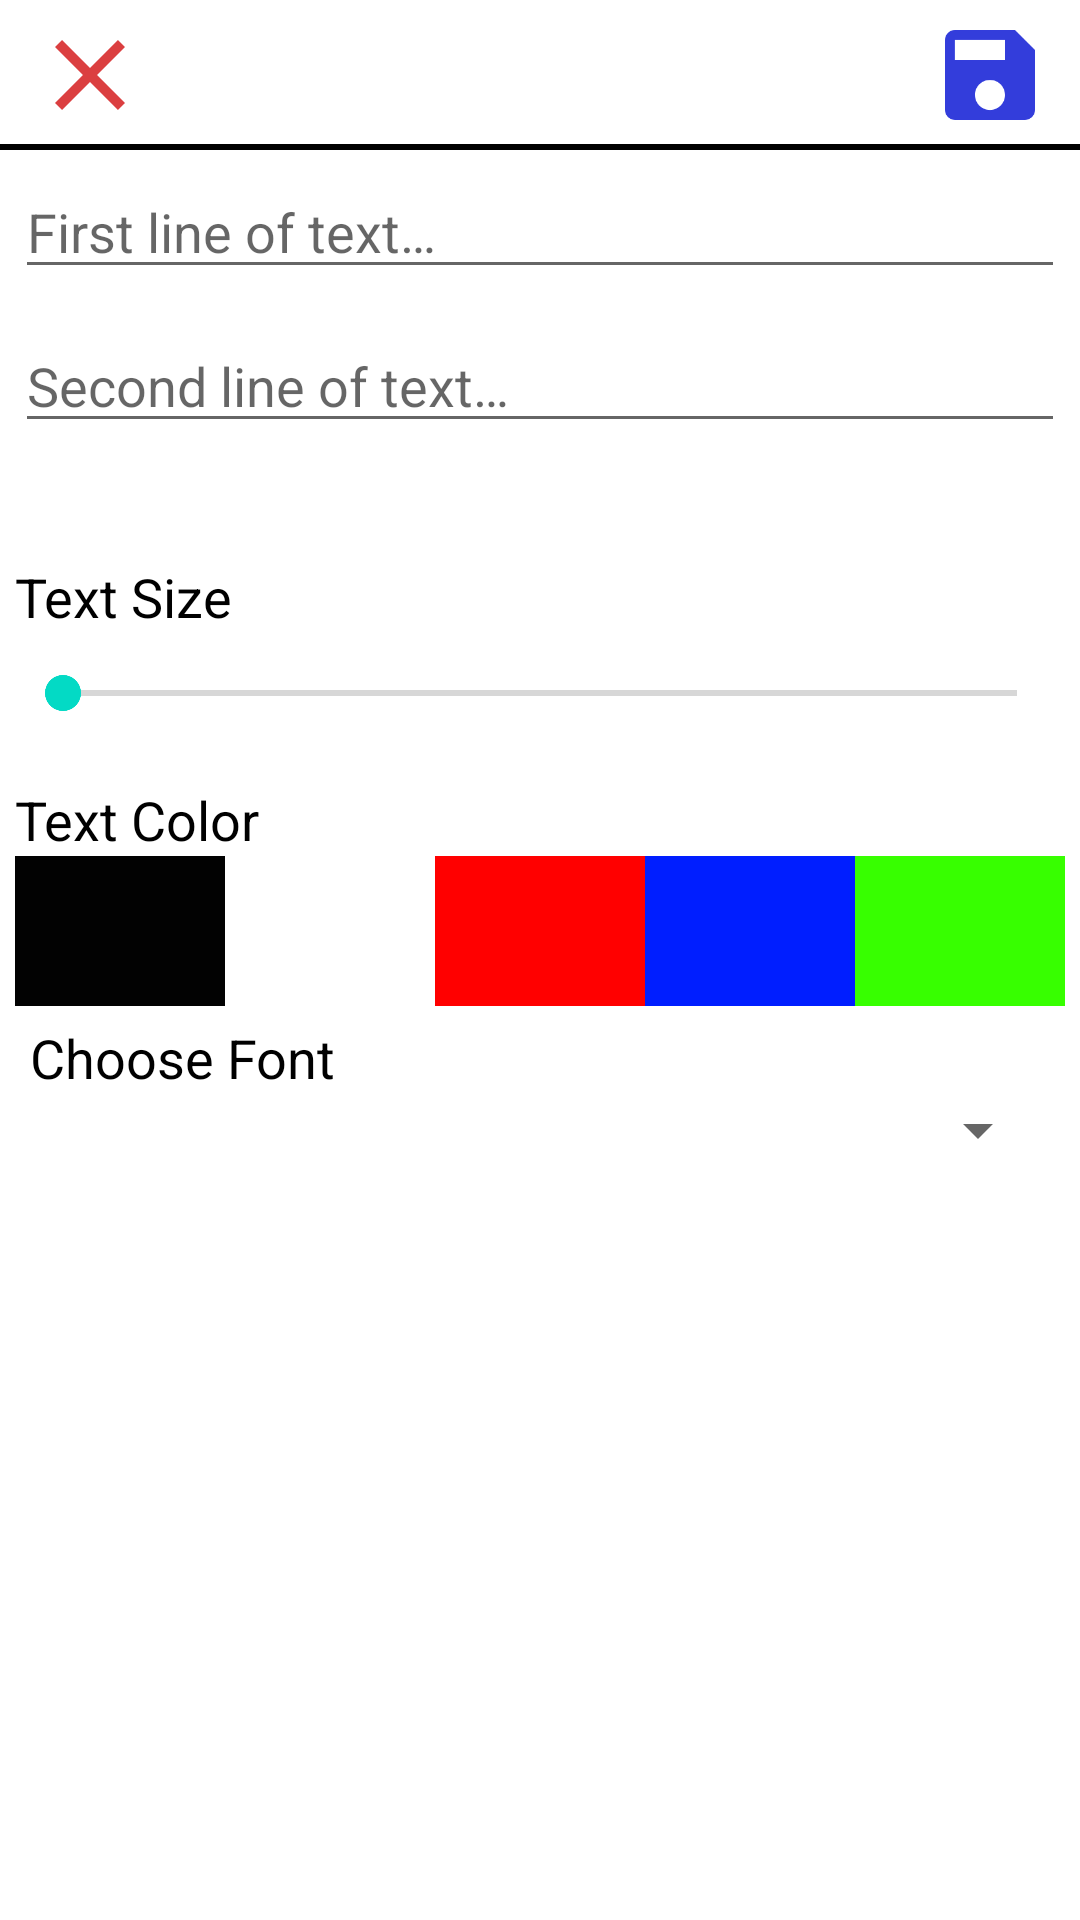

Here is an Android app screen rendered from its layout file. Give the layout XML and the strings, colors and styles it references.
<!-- AndroidManifest.xml: application theme Theme.MemeCreatorProject -->
<!-- res/layout/activity_create_meme.xml -->
<?xml version="1.0" encoding="utf-8"?>
<RelativeLayout xmlns:android="http://schemas.android.com/apk/res/android"
    android:layout_width="match_parent"
    android:layout_height="match_parent">

    <ScrollView
        android:layout_width="match_parent"
        android:layout_height="wrap_content">

        <RelativeLayout
            android:layout_width="match_parent"
            android:layout_height="wrap_content"
            android:focusable="true"
            android:focusableInTouchMode="true">

            <RelativeLayout
                android:layout_width="match_parent"
                android:layout_height="50dp"
                android:layout_alignParentTop="true"
                android:id="@+id/relativeLayout1">

                <ImageView
                    android:layout_width="40dp"
                    android:layout_height="40dp"
                    android:id="@+id/close"
                    android:src="@drawable/ic_close"
                    android:layout_marginStart="10dp"
                    android:layout_centerVertical="true"
                    android:contentDescription="@string/close_meme_activity"/>

                <ImageView
                    android:layout_width="40dp"
                    android:layout_height="40dp"
                    android:id="@+id/save"
                    android:layout_alignParentEnd="true"
                    android:layout_marginEnd="10dp"
                    android:layout_centerVertical="true"
                    android:src="@drawable/ic_save"
                    android:contentDescription="@string/save_meme_photo"/>

                <TextView
                    android:layout_width="match_parent"
                    android:layout_height="2dp"
                    android:layout_alignParentBottom="true"
                    android:background="#000"/>

            </RelativeLayout>

            <EditText
                android:id="@+id/etTop"
                android:layout_width="match_parent"
                android:layout_height="wrap_content"
                android:layout_below="@id/relativeLayout1"
                android:layout_marginStart="5dp"
                android:layout_marginTop="5dp"
                android:layout_marginEnd="5dp"
                android:layout_marginBottom="5dp"
                android:hint="@string/first_line_of_text"
                android:importantForAutofill="no"
                android:inputType="textCapSentences|textMultiLine"
                android:textSize="18sp" />

            <EditText
                android:inputType="textCapSentences|textMultiLine"
                android:importantForAutofill="no"
                android:layout_width="match_parent"
                android:layout_height="wrap_content"
                android:id="@+id/etBottom"
                android:hint="@string/second_line_of_text"
                android:textSize="18sp"
                android:layout_margin="5dp"
                android:layout_below="@id/etTop"/>

            <RelativeLayout
                android:layout_width="match_parent"
                android:layout_height="wrap_content"
                android:layout_below="@id/etBottom"
                android:id="@+id/image_layout">

                <ImageView
                    android:layout_width="match_parent"
                    android:layout_height="match_parent"
                    android:id="@+id/main_image" />

                <TextView
                    android:layout_width="match_parent"
                    android:layout_height="wrap_content"
                    android:id="@+id/textOne"
                    android:layout_alignParentTop="true"
                    android:layout_marginTop="10dp"/>

                <TextView
                    android:layout_width="match_parent"
                    android:layout_height="wrap_content"
                    android:id="@+id/textTwo"
                    android:layout_alignParentBottom="true"
                    android:layout_marginBottom="10dp"/>

            </RelativeLayout>

            <LinearLayout
                android:layout_width="match_parent"
                android:layout_height="wrap_content"
                android:id="@+id/relativeLayout2"
                android:layout_below="@id/image_layout"
                android:orientation="vertical"
                android:layout_margin="5dp">

                <TextView
                    android:layout_width="wrap_content"
                    android:layout_height="wrap_content"
                    android:text="@string/text_size"
                    android:textColor="#000"
                    android:textSize="18sp"/>

                <SeekBar
                    android:layout_width="match_parent"
                    android:layout_height="40dp"
                    android:id="@+id/seekBarTextSize"/>

            </LinearLayout>

            <LinearLayout
                android:layout_width="match_parent"
                android:layout_height="wrap_content"
                android:id="@+id/relativeLayout3"
                android:layout_below="@id/relativeLayout2"
                android:orientation="vertical"
                android:layout_margin="5dp">

                <TextView
                    android:layout_width="wrap_content"
                    android:layout_height="wrap_content"
                    android:text="@string/text_color"
                    android:textSize="18sp"
                    android:textColor="#000"/>

                <LinearLayout
                    android:layout_width="match_parent"
                    android:layout_height="wrap_content"
                    android:orientation="horizontal"
                    android:weightSum="100">

                    <TextView
                        android:layout_width="0dp"
                        android:layout_height="50dp"
                        android:layout_weight="20"
                        android:id="@+id/colorBlack"
                        android:background="#020202"/>

                    <TextView
                        android:layout_width="0dp"
                        android:layout_height="50dp"
                        android:layout_weight="20"
                        android:id="@+id/colorWhite"
                        android:background="#fff"/>

                    <TextView
                        android:layout_width="0dp"
                        android:layout_height="50dp"
                        android:layout_weight="20"
                        android:id="@+id/colorRed"
                        android:background="#FF0000"/>

                    <TextView
                        android:layout_width="0dp"
                        android:layout_height="50dp"
                        android:layout_weight="20"
                        android:id="@+id/colorBlue"
                        android:background="#001EFF"/>

                    <TextView
                        android:layout_width="0dp"
                        android:layout_height="50dp"
                        android:layout_weight="20"
                        android:id="@+id/colorGreen"
                        android:background="#37FF00"/>

                </LinearLayout>

                <LinearLayout
                    android:layout_width="match_parent"
                    android:layout_height="wrap_content"
                    android:labelFor="@id/relativeLayout3"
                    android:layout_margin="5dp"
                    android:orientation="vertical">

                    <TextView
                        android:layout_width="wrap_content"
                        android:layout_height="wrap_content"
                        android:text="@string/choose_font"
                        android:textSize="18sp"
                        android:textColor="#000" />

                    <Spinner
                        android:layout_width="match_parent"
                        android:layout_height="wrap_content"
                        android:layout_marginBottom="50dp"
                        android:id="@+id/spinner" />

                </LinearLayout>

            </LinearLayout>

        </RelativeLayout>

    </ScrollView>

</RelativeLayout>
<!-- resources referenced by this layout -->
<resources>
  <!-- drawable ic_close (drawable-anydpi) -->
  <vector xmlns:android="http://schemas.android.com/apk/res/android"
      android:width="24dp"
      android:height="24dp"
      android:viewportWidth="24"
      android:viewportHeight="24"
      android:tint="#D20E10"
      android:alpha="0.8">
    <path
        android:fillColor="@android:color/white"
        android:pathData="M19,6.41L17.59,5 12,10.59 6.41,5 5,6.41 10.59,12 5,17.59 6.41,19 12,13.41 17.59,19 19,17.59 13.41,12z"/>
  </vector>
  <!-- drawable ic_save (drawable-anydpi) -->
  <vector xmlns:android="http://schemas.android.com/apk/res/android"
      android:width="24dp"
      android:height="24dp"
      android:viewportWidth="24"
      android:viewportHeight="24"
      android:tint="#000CD2"
      android:alpha="0.8">
    <path
        android:fillColor="@android:color/white"
        android:pathData="M17,3L5,3c-1.11,0 -2,0.9 -2,2v14c0,1.1 0.89,2 2,2h14c1.1,0 2,-0.9 2,-2L21,7l-4,-4zM12,19c-1.66,0 -3,-1.34 -3,-3s1.34,-3 3,-3 3,1.34 3,3 -1.34,3 -3,3zM15,9L5,9L5,5h10v4z"/>
  </vector>
  <string name="choose_font">Choose Font</string>
  <string name="close_meme_activity">Close Meme Activity</string>
  <string name="first_line_of_text">First line of text…</string>
  <string name="save_meme_photo">Save Meme Photo</string>
  <string name="second_line_of_text">Second line of text…</string>
  <string name="text_color">Text Color</string>
  <string name="text_size">Text Size</string>
  <style name="Theme.MemeCreatorProject" parent="Theme.MaterialComponents.DayNight.NoActionBar">
          
          <item name="colorPrimary">@color/purple_500</item>
          <item name="colorPrimaryVariant">@color/purple_700</item>
          <item name="colorOnPrimary">@color/white</item>
          
          <item name="colorSecondary">@color/teal_200</item>
          <item name="colorSecondaryVariant">@color/teal_700</item>
          <item name="colorOnSecondary">@color/black</item>
          
          <item name="android:statusBarColor" tools:targetApi="l">?attr/colorPrimaryVariant</item>
          
      </style>
  <color name="purple_500">#FF6200EE</color>
  <color name="purple_700">#FF3700B3</color>
  <color name="white">#FFFFFFFF</color>
  <color name="teal_200">#FF03DAC5</color>
  <color name="teal_700">#FF018786</color>
  <color name="black">#FF000000</color>
</resources>
